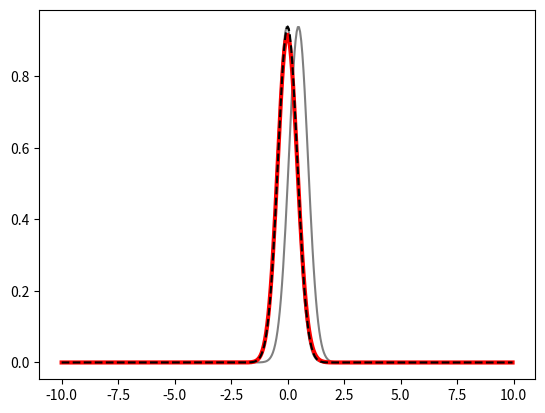

The matplotlib source for this figure:
import numpy as np
import matplotlib.pyplot as plt
from math import factorial
from scipy.special import comb
import sys
from matplotlib.widgets import Slider, Button, RadioButtons

def gG(x):
    return 2*np.sqrt(np.log(2)/np.pi)*np.exp(-4*np.log(2)*x**2)

def weight(t,n,k):
    return comb(n, k) * t**k * (1 - t)**(n-k)

##def approx(x_arr, t_a, n):
##    t = t_a/n + (n-1)/(2*n) #Bezier param
##
##    I_bins = []
##    x0_k = []
##    a_k = []
##
##    I_ap = np.zeros(len(x_arr))
##    
##    x0_0 = -t * n * dx
##    for k in range(n + 1):
##        x0_k.append(x0_0 + k*dx)
##        a_k.append(weight(t,n,k))
##        I_bins.append(g(x_arr - x0_k[-1]))
##        
##        I_ap += a_k[-1] * I_bins[-1]  
##
##    return I_ap, I_bins, x0_k, a_k

def approx(x_arr, t_a, n):
    t = t_a/n + (n-1)/(2*n) #Bezier param

    I_bins = []
    x0_k = []
    a_k = []

    I_bins.append(g(x_arr - t*dx))
    I_bins.append(g(x_arr - (t-1)*dx))
        
    I_ap = (1 - t_a) * I_bins[0] + t_a * I_bins[1]

    return I_ap, I_bins, x0_k, a_k




x_max = 10.0
x_res = 0.05
x_arr = np.arange(-x_max, x_max, x_res)



dx = 0.5
n = 1 #order = number of bins - 1
g = gG
t_a = 0.95 #grid alignment




I_ex = g(x_arr)
I_ap, I_bins, x0_k, a_k = approx(x_arr, t_a, n)

##I_a1, I_bins, x0_k, a_k = approx(x_arr, t_a, 1)
##I_a2, I_bins, x0_k, a_k = approx(x_arr, t_a, 2)

plt.bar(x0_k, a_k, width=dx*0.8)
for I in I_bins:
    plt.plot(x_arr, I, c='k', alpha=0.5)

plt.plot(x_arr, I_ap, c='r', lw=3)
##plt.plot(x_arr, I_a1, c='r')
##plt.plot(x_arr, I_a2, c='b')
plt.plot(x_arr, I_ex, 'k--')
plt.show()


